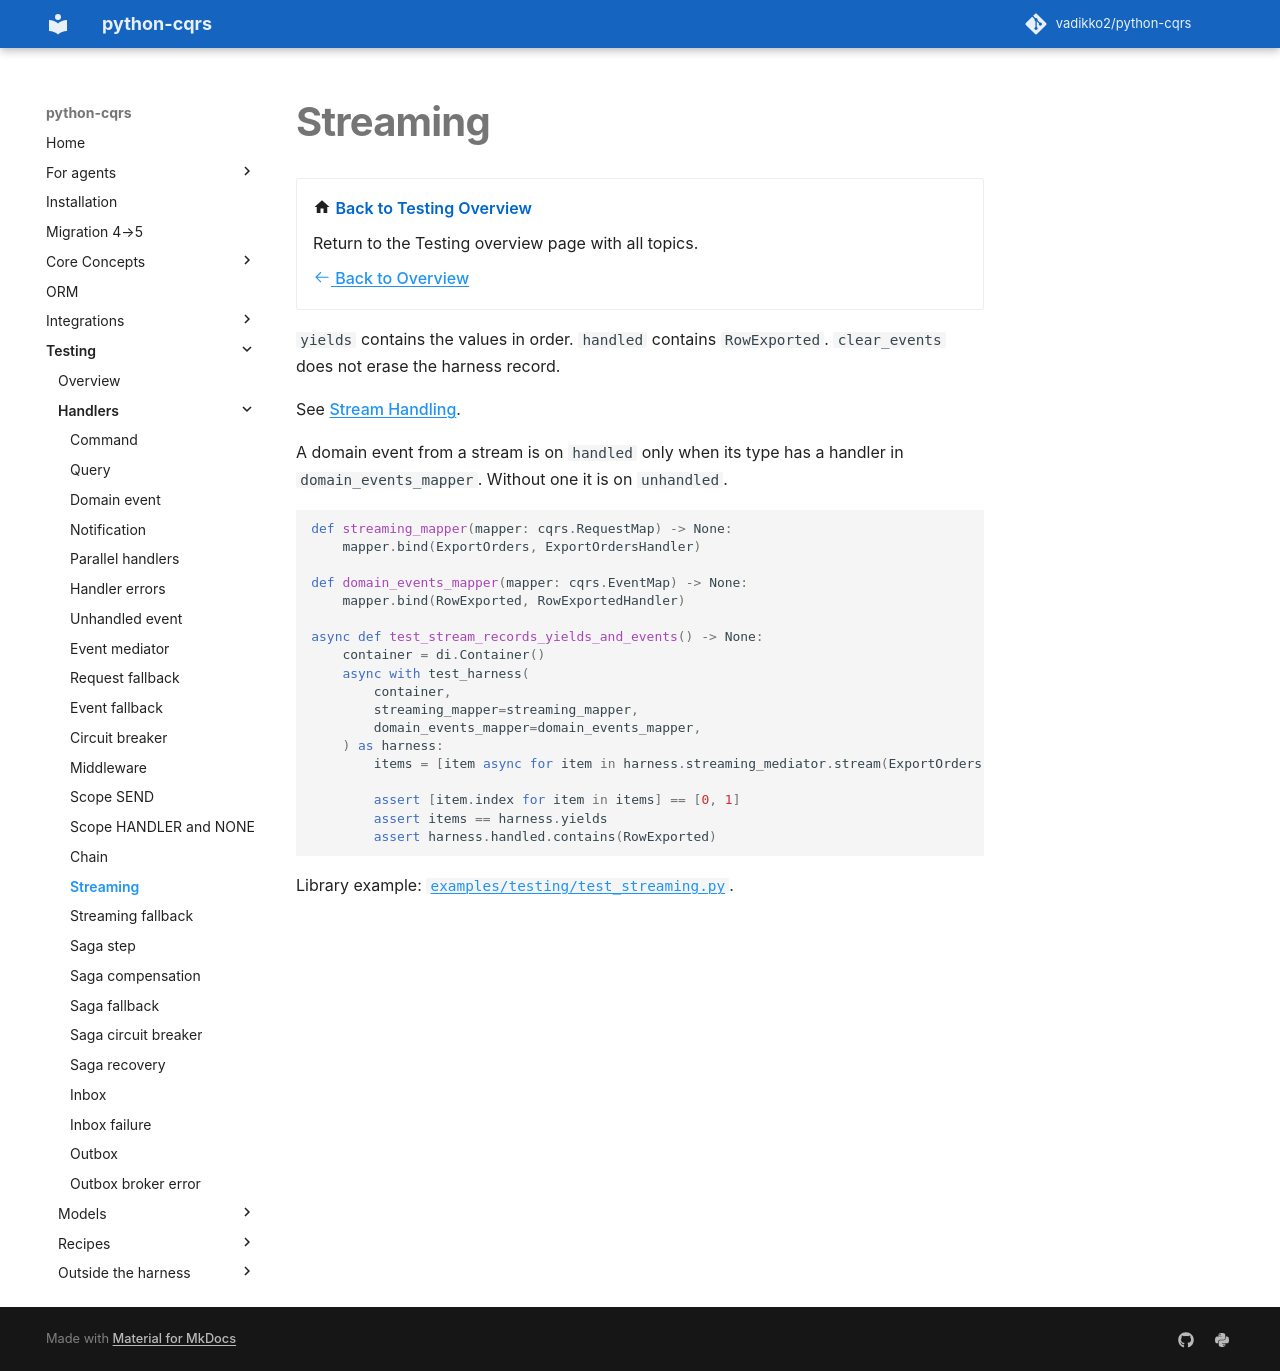

repository: pypatterns/python-cqrs-mkdocs · page: 5.0/testing/streaming/index.html · generator: mkdocs

---
title: Streaming
description: Assert values on the yields journal and the event on handled.
---

# Streaming

<div class="grid cards" markdown>

-   :material-home: **Back to Testing Overview**

    Return to the Testing overview page with all topics.

    [:octicons-arrow-left-24: Back to Overview](index.md)

</div>

`yields` contains the values in order. `handled` contains `RowExported`. `clear_events` does not erase the harness record.

See [Stream Handling](../stream_handling/index.md).

A domain event from a stream is on `handled` only when its type has a handler in `domain_events_mapper`. Without one it is on `unhandled`.

```python
def streaming_mapper(mapper: cqrs.RequestMap) -> None:
    mapper.bind(ExportOrders, ExportOrdersHandler)

def domain_events_mapper(mapper: cqrs.EventMap) -> None:
    mapper.bind(RowExported, RowExportedHandler)

async def test_stream_records_yields_and_events() -> None:
    container = di.Container()
    async with test_harness(
        container,
        streaming_mapper=streaming_mapper,
        domain_events_mapper=domain_events_mapper,
    ) as harness:
        items = [item async for item in harness.streaming_mediator.stream(ExportOrders(batch=2))]

        assert [item.index for item in items] == [0, 1]
        assert items == harness.yields
        assert harness.handled.contains(RowExported)
```

Library example: [`examples/testing/test_streaming.py`](https://github.com/vadikko2/python-cqrs/blob/master/examples/testing/test_streaming.py).
